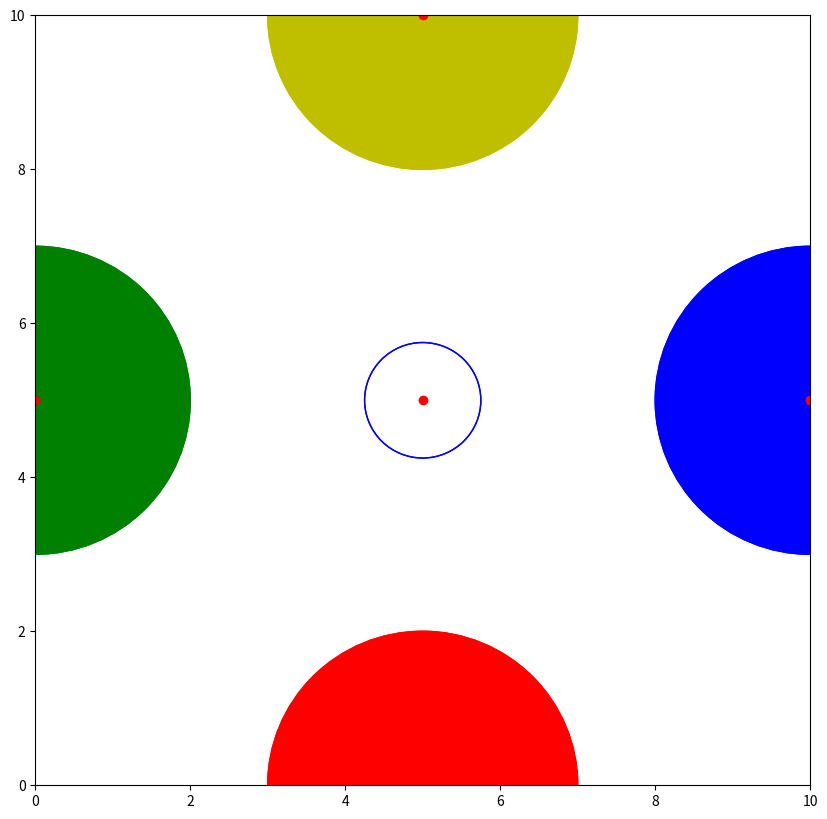

Reproduce this figure in Python.
# -*- coding: utf-8 -*-
import numpy as np
from matplotlib import pyplot as plt
from matplotlib import animation

Width=10
Height=10



cx=Width/2;
cy=Height/2;

fig = plt.figure()
#fig.set_dpi(100)
fig.set_size_inches(Width, Height)

# Setup Canvas Range
ax = plt.axes(xlim=(0, Width), ylim=(0, Height))

plt.plot([5],[5],'ro')
patch = plt.Circle((cx, -cy), 0.75, color='b', fill=False)
# ======= test =====

# Edge Position
CX=[0,Width/2,Width,Width/2]
CY=[Width/2,0,Height/2,Height]

# Show the Edige Positions
plt.plot(CX, CY,'ro')

# Show initial Circle
init_radius=2
patch1 = plt.Circle((CX[0], -CY[0]), init_radius, color='g', fill=True)
patch2 = plt.Circle((CX[1], -CY[1]), init_radius, color='r', fill=True)
patch3 = plt.Circle((CX[2], -CY[2]), init_radius, color='b', fill=True)
patch4 = plt.Circle((CX[3], -CY[3]), init_radius, color='y', fill=True)


def init():
    patch.center = (cx, cy)    # 設定圓的中心
    ax.add_patch(patch)   # 把圓加入繪圖的行列
    #ax.add_patch(PATCH)
    
    # setup edge
    patch1.center = (CX[0], CY[0])
    ax.add_patch(patch1)

    patch2.center = (CX[1], CY[1])
    ax.add_patch(patch2)

    patch3.center = (CX[2], CY[2])
    ax.add_patch(patch3)

    patch4.center = (CX[3], CY[3])
    ax.add_patch(patch4)
    
    return patch,

def animate(i):
    x, y = patch.center                     # 取得圓形的中心 x, y 座標
    x = 5 + 3 * np.sin(np.radians(i))       # 計算新的 x 座標
    y = 5 + 3 * np.cos(np.radians(i))      # 計算新的 y 座標
    patch.center = (x, y)                  # 更新圓形的位置座標
    patch.radius = x/2                     # 更新圓形的半徑

    patch1.radius = np.random.uniform(0.75,Height/2,1)
    patch2.radius = np.random.uniform(0.75,3,1)
    patch3.radius = np.random.uniform(0.75,3,1)
    patch4.radius = np.random.uniform(0.75,3,1)
    return patch, patch1, patch2, patch3, patch4

anim = animation.FuncAnimation(fig, animate, 
                               init_func=init, 
                               frames=360, 
                               interval=20,
                               blit=True)

plt.show()
